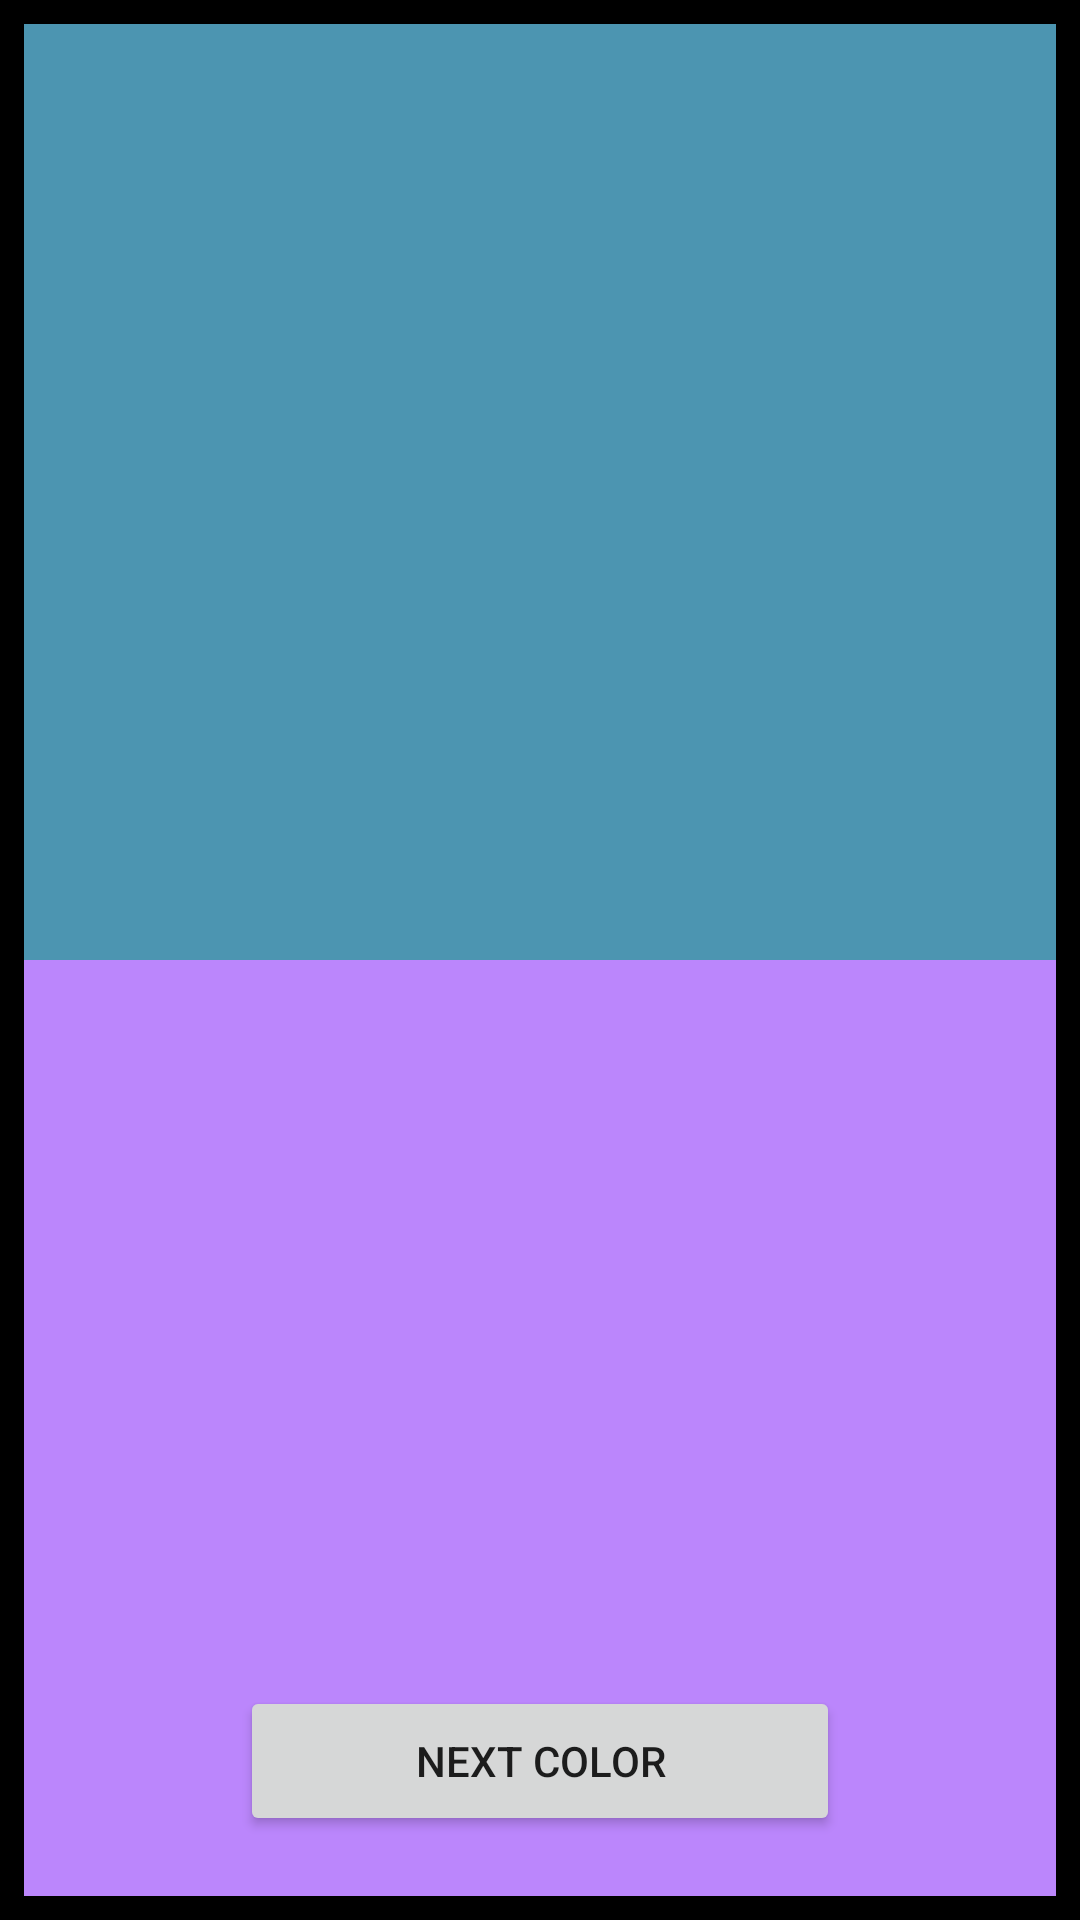

Write the Android layout XML for this screen, with the resource values it uses.
<!-- AndroidManifest.xml: application theme Theme.Alfiya -->
<!-- res/layout/fragment_first.xml -->
<?xml version="1.0" encoding="utf-8"?>
<androidx.constraintlayout.widget.ConstraintLayout xmlns:android="http://schemas.android.com/apk/res/android"
    xmlns:tools="http://schemas.android.com/tools"
    android:layout_width="match_parent"
    android:layout_height="match_parent"
    xmlns:app="http://schemas.android.com/apk/res-auto"
    android:padding="8dp"
    android:background="@color/black">

    <androidx.appcompat.widget.AppCompatTextView
        android:id="@+id/firstColour"
        android:layout_width="match_parent"
        android:layout_height="0dp"
        android:background="#4C95B1"
        app:layout_constraintBottom_toTopOf="@id/secondColour"
        app:layout_constraintTop_toTopOf="parent"
        tools:layout_editor_absoluteX="8dp" />

    <androidx.appcompat.widget.AppCompatTextView
        android:id="@+id/secondColour"
        android:layout_width="match_parent"
        android:layout_height="0dp"
        app:layout_constraintTop_toBottomOf="@id/firstColour"
        app:layout_constraintBottom_toBottomOf="parent"
        android:background="@color/purple_200"/>

    <androidx.appcompat.widget.AppCompatButton
        android:id="@+id/btnNext"
        android:layout_width="200dp"
        android:layout_height="50dp"
        app:layout_constraintBottom_toBottomOf="parent"
        app:layout_constraintStart_toStartOf="parent"
        app:layout_constraintEnd_toEndOf="parent"
        android:layout_marginBottom="20dp"
        android:text="Next Color"/>

</androidx.constraintlayout.widget.ConstraintLayout>
<!-- resources referenced by this layout -->
<resources>
  <style name="Theme.Alfiya" parent="Theme.MaterialComponents.DayNight.DarkActionBar">
          
          <item name="colorPrimary">@color/purple_500</item>
          <item name="colorPrimaryVariant">@color/purple_700</item>
          <item name="colorOnPrimary">@color/white</item>
          
          <item name="colorSecondary">@color/teal_200</item>
          <item name="colorSecondaryVariant">@color/teal_700</item>
          <item name="colorOnSecondary">@color/black</item>
          
          <item name="android:statusBarColor" tools:targetApi="l">?attr/colorPrimaryVariant</item>
          
      </style>
  <!-- not gathered from this repository: default colours our renderer supplied (Android Studio template values) -->
  <color name="purple_200">#FFBB86FC</color>
  <color name="purple_500">#FF6200EE</color>
  <color name="purple_700">#FF3700B3</color>
  <color name="teal_200">#FF03DAC5</color>
  <color name="teal_700">#FF018786</color>
  <color name="black">#FF000000</color>
  <color name="white">#FFFFFFFF</color>
</resources>
